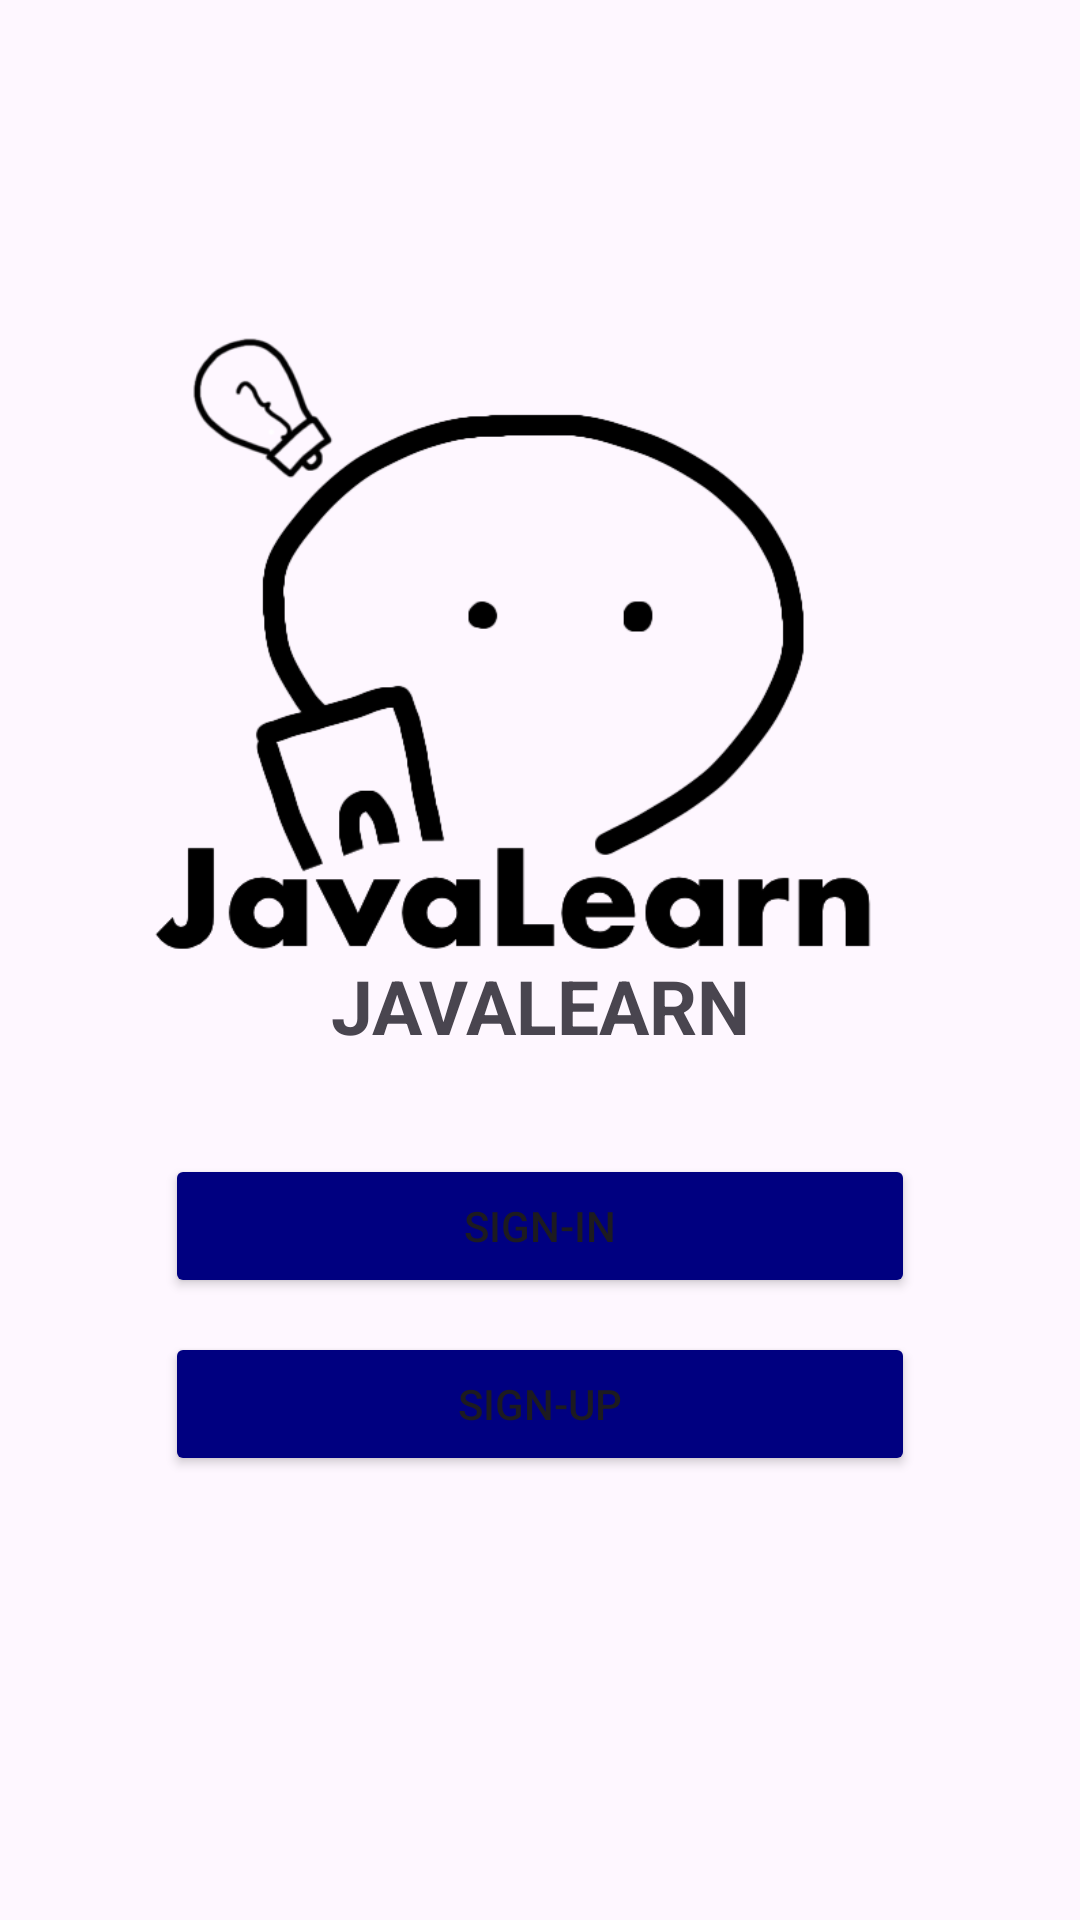

This screen was rendered from an Android layout file. Write that file and the resources it references.
<!-- AndroidManifest.xml: application theme Theme.Test_log -->
<!-- res/layout/activity_logsignpage.xml -->
<?xml version="1.0" encoding="utf-8"?>
<androidx.constraintlayout.widget.ConstraintLayout xmlns:android="http://schemas.android.com/apk/res/android"
    xmlns:app="http://schemas.android.com/apk/res-auto"
    xmlns:tools="http://schemas.android.com/tools"
    android:id="@+id/main"
    android:layout_width="match_parent"
    android:layout_height="match_parent"
    tools:context=".logsignpage">

    <TextView
        android:layout_width="wrap_content"
        android:layout_height="wrap_content"
        android:text="JAVALEARN"
        android:textStyle="bold"
        android:textSize="25dp"
        app:layout_constraintVertical_bias="0.525"
        app:layout_constraintBottom_toBottomOf="parent"
        app:layout_constraintEnd_toEndOf="parent"
        app:layout_constraintStart_toStartOf="parent"
        app:layout_constraintTop_toTopOf="parent" />

    <Button
        android:id="@+id/signinfirst"
        android:layout_width="250dp"
        android:layout_height="wrap_content"
        android:text="Sign-In"
        android:backgroundTint="#000080"
        app:layout_constraintVertical_bias="0.65"
        app:layout_constraintBottom_toBottomOf="parent"
        app:layout_constraintEnd_toEndOf="parent"
        app:layout_constraintStart_toStartOf="parent"
        app:layout_constraintTop_toTopOf="parent" />

    <Button
        android:id="@+id/signupfirst"
        android:layout_width="250dp"
        android:layout_height="wrap_content"
        android:text="Sign-Up"
        android:backgroundTint="#000080"
        app:layout_constraintVertical_bias="0.750"
        app:layout_constraintBottom_toBottomOf="parent"
        app:layout_constraintEnd_toEndOf="parent"
        app:layout_constraintStart_toStartOf="parent"
        app:layout_constraintTop_toTopOf="parent" />

    <ImageView
        android:id="@+id/imageView"
        android:layout_width="300dp"
        android:layout_height="300dp"
        app:layout_constraintBottom_toBottomOf="parent"
        app:layout_constraintEnd_toEndOf="parent"
        app:layout_constraintStart_toStartOf="parent"
        app:layout_constraintTop_toTopOf="parent"
        app:layout_constraintVertical_bias="0.25"
        app:srcCompat="@drawable/logo" />

</androidx.constraintlayout.widget.ConstraintLayout>
<!-- resources referenced by this layout -->
<resources>
  <!-- drawable logo: png bitmap (drawable, 41952 bytes) -->
  <style name="Theme.Test_log" parent="Base.Theme.Test_log" />
  <style name="Base.Theme.Test_log" parent="Theme.Material3.DayNight.NoActionBar">
          
          
      </style>
</resources>
